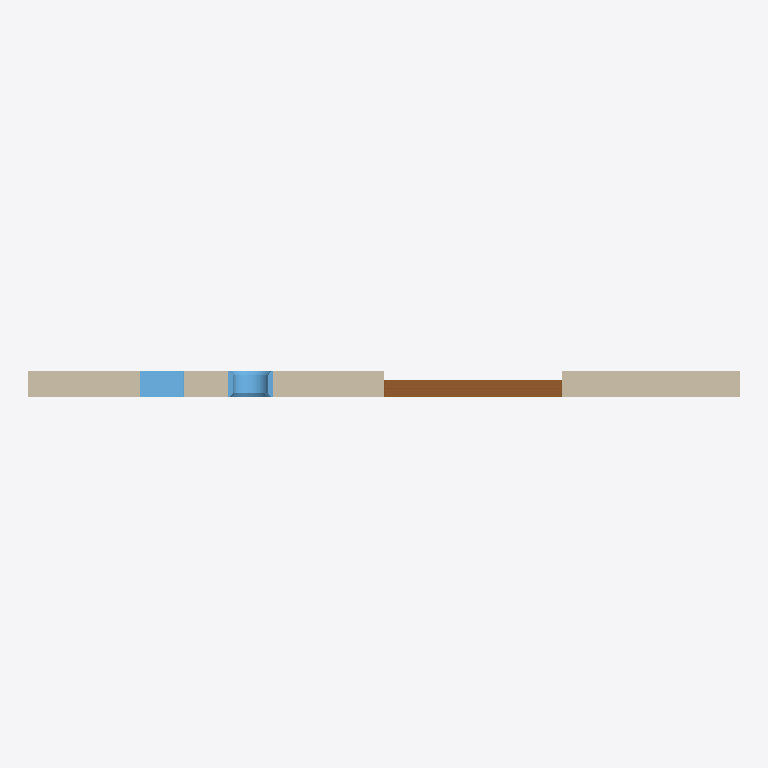
Plan cut of the same IFC building model at storey 'Ground Floor' (level 0.00 m, cut at 1.40 m), seen from above with north up, elements coloured by IFC class: 2 windows (light blue), 1 wall (beige), 1 door (brown). Cut surfaces are drawn darker.
Extent 8.0 m × 0.3 m × 3.0 m (x, y, z). Storeys (1): Ground Floor at 0.00 m. Elements (4): 2 IfcWindow, 1 IfcDoor, 1 IfcWall.

HEADER;
FILE_DESCRIPTION(('ViewDefinition [CoordinationView]'),'2;1');
FILE_NAME('','2026-05-10T13:11:50',(''),(''),'IfcOpenShell 0.8.4-e8eb5e4','IfcOpenShell 0.8.4-e8eb5e4','');
FILE_SCHEMA(('IFC4'));
ENDSEC;
DATA;
#1=IFCPROJECT('20BkvxdZHAIOppumg6fQaL',$,'Hello Wall',$,$,$,$,(#12),#6);
#14=IFCSITE('1qNUx4i9PEZPRoW1MzeABN',$,'Example Site',$,$,$,$,$,$,$,$,$,$,$);
#16=IFCBUILDING('1MWhuPMTvAEAQeR2592grm',$,'Demo Building',$,$,$,$,$,$,$,$,$);
#18=IFCBUILDINGSTOREY('0xn85VAVD0zvFjuVrg0zyx',$,'Ground Floor',$,$,#29,$,$,$,0.0);
#45=IFCWALL('1wFLHHhAf6ofglsXujMujP',$,'Simple Wall',$,$,#56,#44,$,$);
#1791=IFCDOOR('1vDi85HG16KATrP$xIcUgN',$,'D-1',$,'fill',#1790,#1785,$,3000.0,2000.0,$,.NOTDEFINED.,$);
#1705=IFCWINDOW('3eKZOcnEPEyhvJVIxVbFJK',$,'W-PYTHON',$,'fill',#1704,#1699,$,2000.0,500.0,.NOTDEFINED.,$,$);
#157=IFCWINDOW('0AoNwqtjjDxxpr1p3uWNly',$,'W-JSON',$,'fill',#156,#151,$,2000.0,500.0,.NOTDEFINED.,$,$);
ENDSEC;
